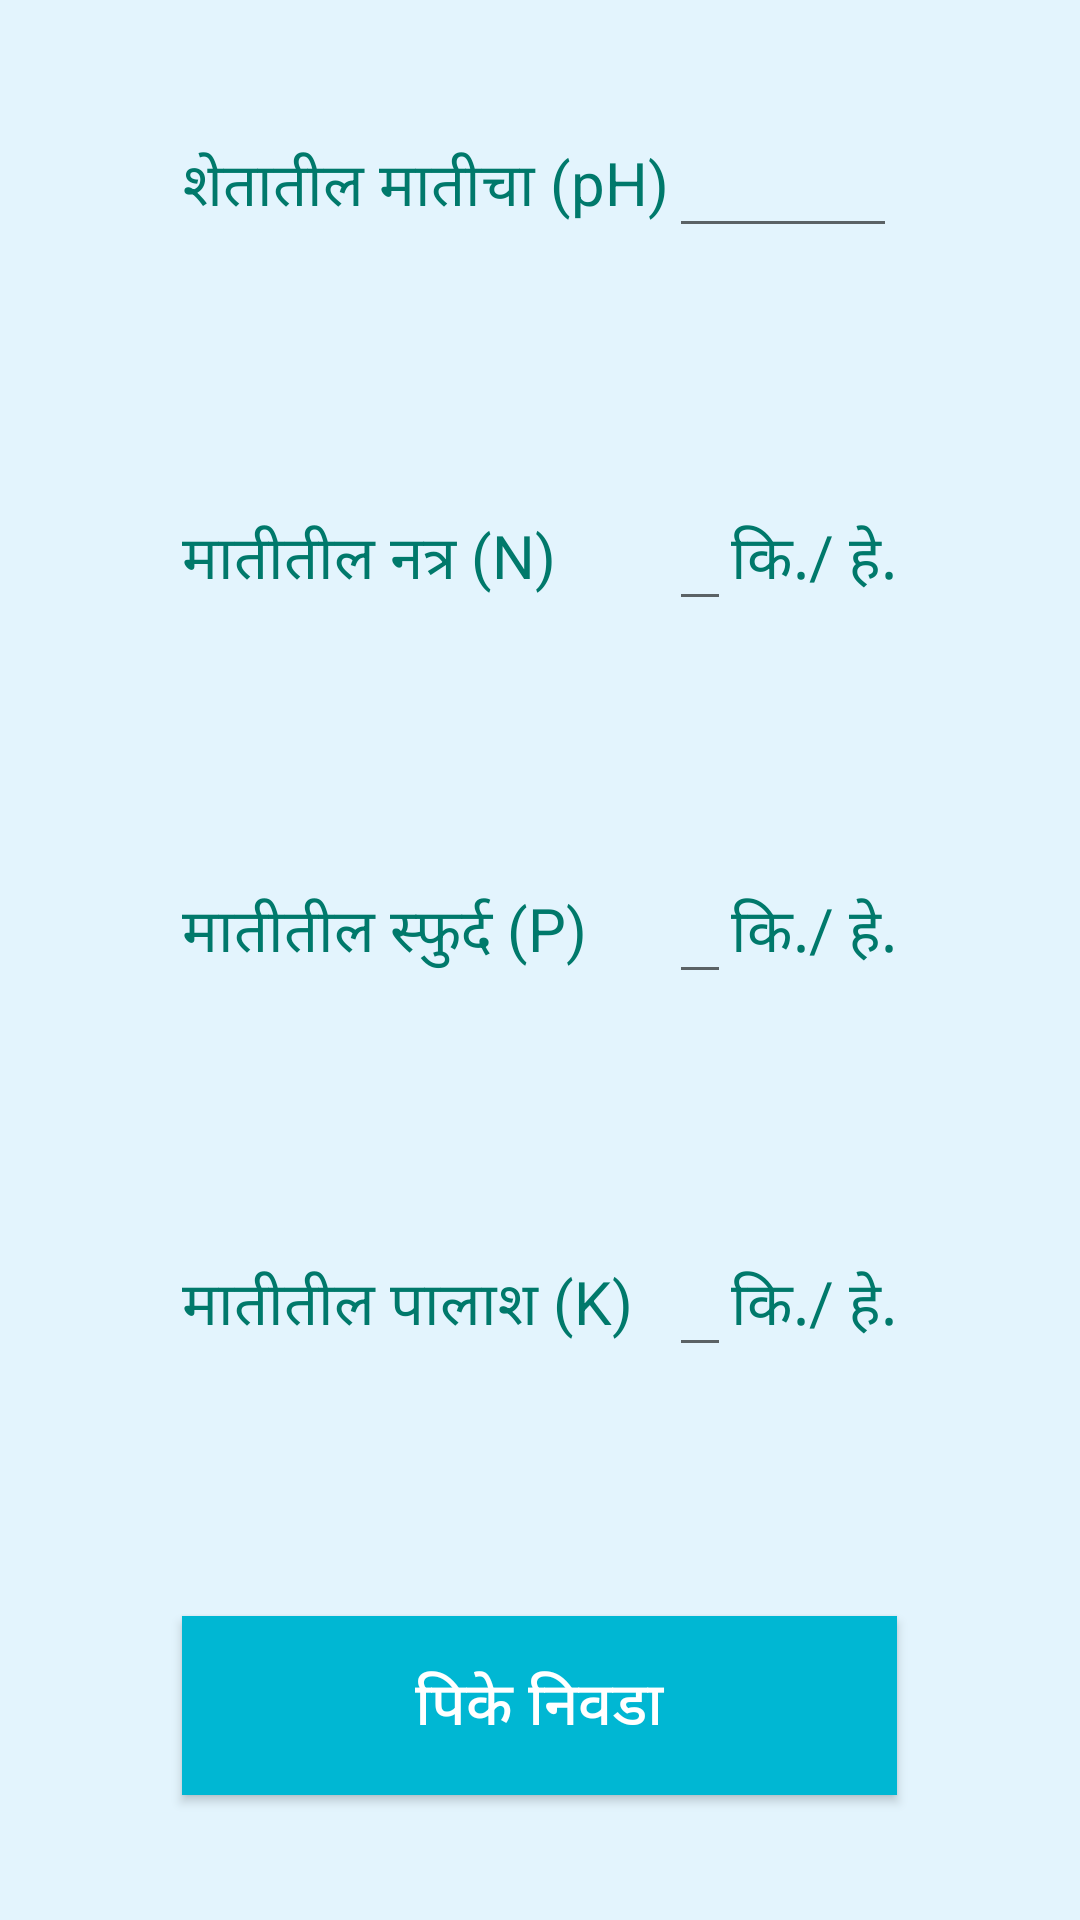

Reconstruct the res/layout file that produces this screen, plus the resources it refers to.
<!-- AndroidManifest.xml: application theme AppTheme -->
<!-- res/layout/activity_result.xml -->
<?xml version="1.0" encoding="utf-8"?>
<RelativeLayout xmlns:android="http://schemas.android.com/apk/res/android"
    xmlns:tools="http://schemas.android.com/tools"
    android:layout_width="match_parent"
    android:layout_height="match_parent"
    android:paddingBottom="@dimen/activity_vertical_margin"
    android:paddingLeft="@dimen/activity_horizontal_margin"
    android:paddingRight="@dimen/activity_horizontal_margin"
    android:paddingTop="@dimen/activity_vertical_margin"
    android:background="#E3F4FD"
    tools:context=".TestResultActivity">


    <TableLayout
        android:layout_width="match_parent"
        android:layout_height="match_parent"
        android:layout_alignParentTop="true"
        android:layout_alignParentLeft="true"
        android:layout_alignParentStart="true">
        <TableRow
            android:layout_weight="1"
            android:gravity="center">
        <TextView
            android:layout_width="wrap_content"
            android:layout_height="wrap_content"
            android:text="@string/PH"
            android:id="@+id/txt_ph"
            android:textSize="20sp"
            android:textIsSelectable="false"
            android:textColor="#00796B"
            />
        <EditText
            android:layout_width="wrap_content"
            android:layout_height="wrap_content"
            android:textAppearance="?android:attr/textAppearanceMedium"
            android:editable="false"
            android:layout_span="2"
            android:id="@+id/phvalue"/>
        </TableRow>
        <TableRow
            android:layout_weight="1"
            android:gravity="center">
            <TextView
                android:layout_width="wrap_content"
                android:layout_height="wrap_content"
                android:text="@string/N"
                android:id="@+id/txt_n"
                android:textSize="20sp"
                android:textIsSelectable="false"
                android:textColor="#00796B"
                />
            <EditText
                android:layout_width="wrap_content"
                android:layout_height="wrap_content"
                android:textAppearance="?android:attr/textAppearanceMedium"
                android:editable="false"
                android:id="@+id/nvalue"
                />
            <TextView
                android:layout_width="wrap_content"
                android:layout_height="wrap_content"
                android:text="@string/KgPerHec"
                android:textSize="20sp"
                android:textIsSelectable="false"
                android:textColor="#00796B"
                android:id="@+id/unit1"
                />
        </TableRow>

        <TableRow
            android:layout_weight="1"
            android:gravity="center">
            <TextView
                android:layout_width="wrap_content"
                android:layout_height="wrap_content"
                android:text="@string/P"
                android:id="@+id/txt_p"
                android:textSize="20sp"
                android:textIsSelectable="false"
                android:textColor="#00796B"
                />
            <EditText
                android:layout_width="wrap_content"
                android:layout_height="wrap_content"
                android:textAppearance="?android:attr/textAppearanceMedium"
                android:editable="false"
                android:id="@+id/pvalue"
                />
            <TextView
                android:layout_width="wrap_content"
                android:layout_height="wrap_content"
                android:text="@string/KgPerHec"
                android:textSize="20sp"
                android:textIsSelectable="false"
                android:textColor="#00796B"
                android:id="@+id/unit2"
                />
        </TableRow>

        <TableRow
            android:layout_weight="1"
            android:gravity="center">
            <TextView
                android:layout_width="wrap_content"
                android:layout_height="wrap_content"
                android:text="@string/K"
                android:id="@+id/txt_k"
                android:textSize="20sp"
                android:textIsSelectable="false"
                android:textColor="#00796B"
                />
            <EditText
                android:layout_width="wrap_content"
                android:layout_height="wrap_content"
                android:textAppearance="?android:attr/textAppearanceMedium"
                android:editable="false"
                android:id="@+id/kvalue"
                />
            <TextView
                android:layout_width="wrap_content"
                android:layout_height="wrap_content"
                android:text="@string/KgPerHec"
                android:textSize="20sp"
                android:textIsSelectable="false"
                android:textColor="#00796B"
                android:id="@+id/unit3"
                />
        </TableRow>
        <TableRow
            android:layout_weight="1"
            android:gravity="center">
            <Button
                android:layout_width="wrap_content"
                android:layout_height="wrap_content"
                android:text="@string/Select_Crop"
                android:layout_span="3"
                android:id="@+id/btn_selectCrop"
                android:onClick="select_crop"
                android:background="#00b7d3"
                android:textColor="#FFFFFF"
                android:textSize="20sp"
                android:paddingTop="15sp"
                android:paddingBottom="15sp"
                android:paddingLeft="30sp"
                android:paddingRight="30sp"
                />
        </TableRow>
    </TableLayout>
</RelativeLayout>
<!-- resources referenced by this layout -->
<resources>
  <string name="K">मातीतील पालाश (K)</string>
  <string name="KgPerHec">कि./ हे.</string>
  <string name="N">मातीतील नत्र (N)</string>
  <string name="P">मातीतील स्फुर्द (P)</string>
  <string name="PH">शेतातील मातीचा (pH) </string>
  <string name="Select_Crop">पिके निवडा</string>
  <style name="AppTheme" parent="Theme.AppCompat.Light.DarkActionBar">
          
          <item name="colorPrimary">#36AD86</item>
          <item name="colorPrimaryDark">#3FC398</item>
          <item name="colorAccent">#36AD86</item>
      </style>
</resources>
